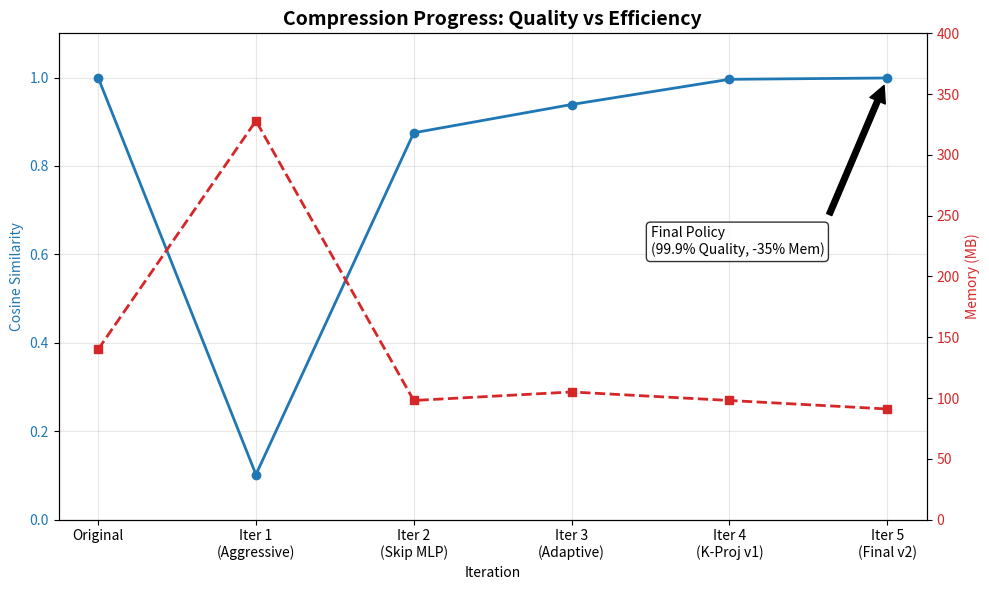

The matplotlib source for this figure: (Note: this script raises an exception after producing the figure.)
import matplotlib.pyplot as plt
import numpy as np

# Data
iterations = ['Original', 'Iter 1\n(Aggressive)', 'Iter 2\n(Skip MLP)', 'Iter 3\n(Adaptive)', 'Iter 4\n(K-Proj v1)', 'Iter 5\n(Final v2)']
cosine = [1.0, 0.102, 0.875, 0.939, 0.996, 0.999]
memory = [140, 328, 98, 105, 98, 91] # Estimated values based on reports

x = np.arange(len(iterations))

fig, ax1 = plt.subplots(figsize=(10, 6))

# Plot Cosine
color = 'tab:blue'
ax1.set_xlabel('Iteration')
ax1.set_ylabel('Cosine Similarity', color=color)
ax1.plot(x, cosine, color=color, marker='o', linewidth=2, label='Cosine Similarity')
ax1.tick_params(axis='y', labelcolor=color)
ax1.set_ylim(0, 1.1)
ax1.grid(True, alpha=0.3)

# Instantiate a second axes that shares the same x-axis
ax2 = ax1.twinx()  
color = 'tab:red'
ax2.set_ylabel('Memory (MB)', color=color)  # we already handled the x-label with ax1
ax2.plot(x, memory, color=color, marker='s', linestyle='--', linewidth=2, label='Memory (MB)')
ax2.tick_params(axis='y', labelcolor=color)
ax2.set_ylim(0, 400)

# Title and Layout
plt.title('Compression Progress: Quality vs Efficiency', fontsize=14, fontweight='bold')
plt.xticks(x, iterations, rotation=0)
fig.tight_layout()

# Annotate Final Point
ax1.annotate('Final Policy\n(99.9% Quality, -35% Mem)', xy=(5, 0.999), xytext=(3.5, 0.6),
             arrowprops=dict(facecolor='black', shrink=0.05),
             fontsize=10, bbox=dict(boxstyle="round,pad=0.3", fc="white", ec="black", alpha=0.8))

# Save
output_path = 'docs/compression_progress.png'
plt.savefig(output_path, dpi=300)
print(f"Graph saved to {output_path}")
